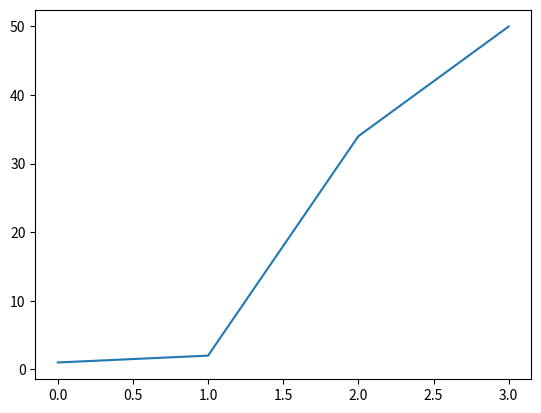

Reproduce this figure in Python.
# -*- coding: utf-8 -*-
"""
Created on Tue Nov 23 12:48:17 2021

@author: DELL
"""

import matplotlib.pyplot as plt
xyz = [1,2,34,50]
print (xyz)
plt.plot(xyz)